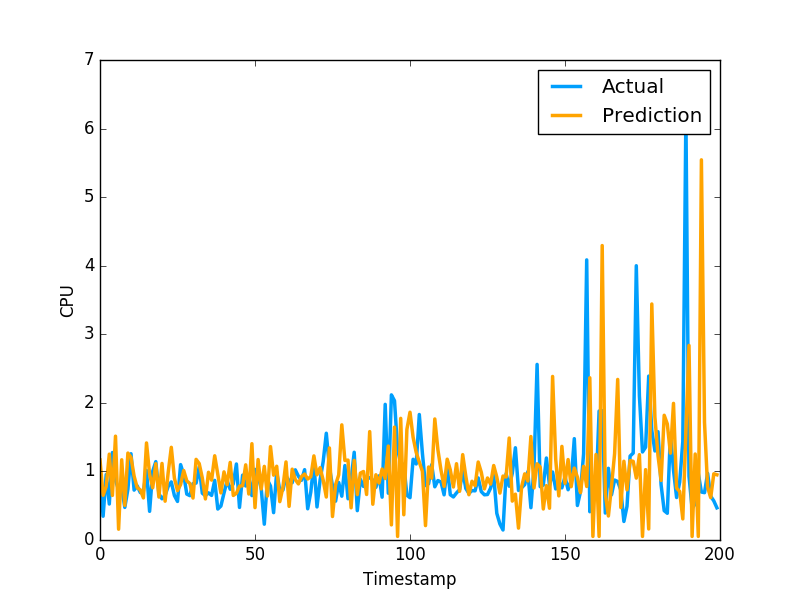

Data behind this chart, as committed beside it:
1.167368299753967165e+00, 9.608020186424257592e-01
6.517961932198729214e-01, 3.470349907875061035e-01
7.789437548241316955e-01, 9.546210169792177513e-01
1.251593952567051193e+00, 5.251880288124084473e-01
6.503148093442606692e-01, 1.275226235389709695e+00
1.513946324735965465e+00, 8.723750114440917969e-01
1.576049170252540876e-01, 7.321749925613403320e-01
1.169715751795576963e+00, 7.640249729156494141e-01
5.048893085215218068e-01, 4.752210080623626154e-01
1.267843224584135120e+00, 7.414129972457885742e-01
1.206420862304654840e+00, 1.258002042770385520e+00
9.320515811052828559e-01, 7.274609804153442383e-01
7.633103889094163819e-01, 7.892770171165466309e-01
7.312253460560794727e-01, 6.914690136909484863e-01
6.135456023613524712e-01, 7.093830108642578125e-01
1.415119029529057881e+00, 1.014547944068908691e+00
9.592513138608744772e-01, 4.182830154895783026e-01
7.605973412673788792e-01, 1.002280950546264648e+00
1.112750587560687787e+00, 1.143296003341674805e+00
6.264015151726347597e-01, 6.746559739112854004e-01
1.116215795826489776e+00, 6.009536385536193848e-01
5.661888905176052367e-01, 6.538079977035522461e-01
9.866952266074550115e-01, 7.814120054244995117e-01
1.351860959463079936e+00, 8.469259738922119141e-01
9.027944097328380879e-01, 6.482390165328979492e-01
7.205546889992088255e-01, 5.623700022697448730e-01
8.084954252261034036e-01, 1.099647998809814453e+00
1.013710935536742852e+00, 9.541710019111632191e-01
8.617454263070121190e-01, 6.694499850273132324e-01
8.234492580928930439e-01, 6.464660167694091797e-01
6.116235302965435938e-01, 8.223180174827575684e-01
1.175856060997174657e+00, 8.300920128822326660e-01
1.114611396456112846e+00, 1.067314028739929199e+00
9.054634219056347799e-01, 6.827279925346374512e-01
5.987415244211035104e-01, 6.464239954948425293e-01
9.877078188871440956e-01, 6.881093978881835938e-01
8.730666234130640690e-01, 6.500350236892700195e-01
1.228441092042817706e+00, 8.693690299987792969e-01
9.600475172405811275e-01, 4.518609941005706787e-01
6.865590525430516067e-01, 4.952389895915984552e-01
9.936378475555869283e-01, 6.850870251655578613e-01
8.059577585665599342e-01, 8.653740286827087402e-01
1.131879671100346707e+00, 7.400469779968261719e-01
6.493455872443967269e-01, 8.204330205917358398e-01
6.816481551073296785e-01, 1.108605027198791504e+00
7.864943379749752550e-01, 4.751499891281127930e-01
7.909433512424098867e-01, 9.457899928092955433e-01
1.096127457070483979e+00, 7.877500057220458984e-01
6.708833962439854082e-01, 9.367713332176208496e-01
1.404104538377227929e+00, 6.470239758491516113e-01
4.723306974896446242e-01, 1.029777050018310325e+00
1.173221555813057648e+00, 9.328820109367371716e-01
7.440257404412687903e-01, 7.528370022773742676e-01
1.073987244112590167e+00, 2.307340055704117099e-01
6.410887661926492065e-01, 8.772729635238647461e-01
1.361916527827351509e+00, 7.876309752464294434e-01
9.454640964219708232e-01, 3.992269933223724365e-01
1.075570255953033572e+00, 9.923512339591979980e-01
5.591911765629660191e-01, 7.200859785079956055e-01
7.677846300444790550e-01, 7.269890308380126953e-01
1.138208377056515230e+00, 9.301019906997679554e-01
... 979 more rows
